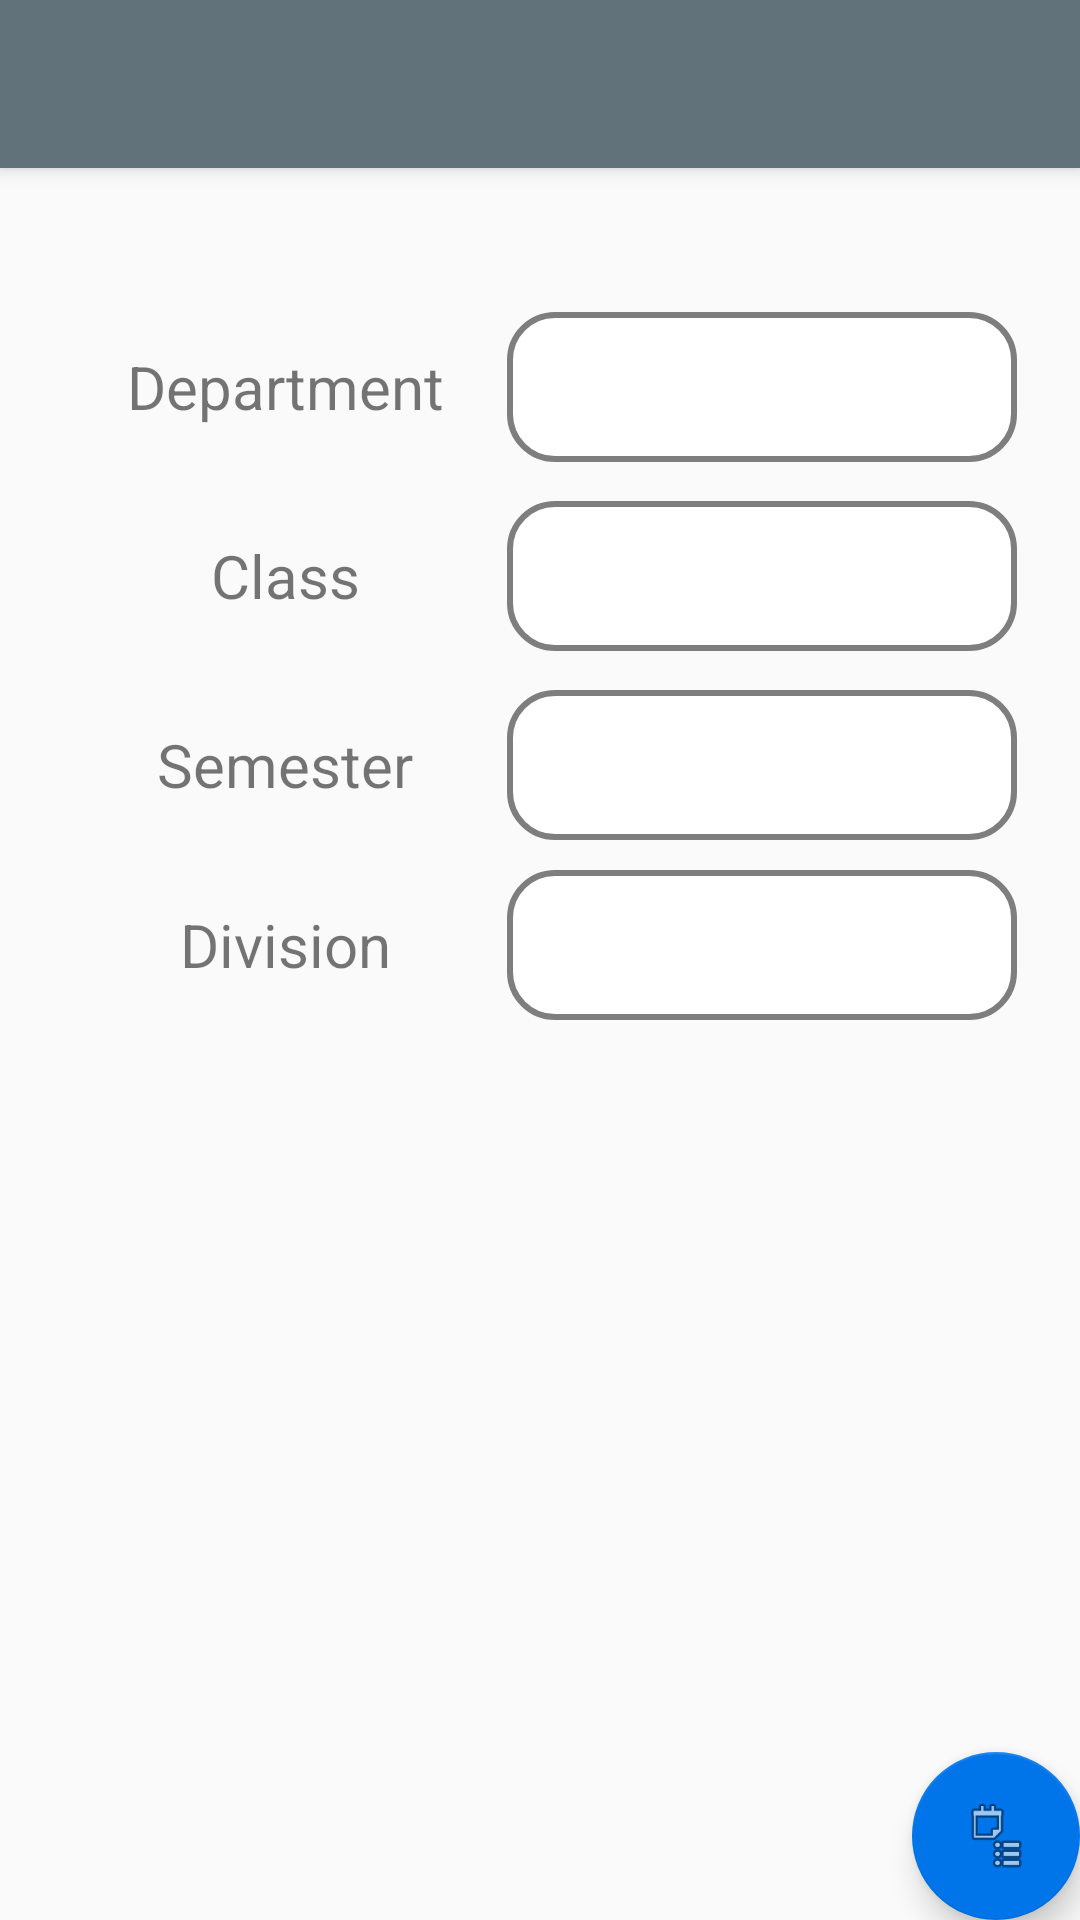

Write the Android layout XML for this screen, with the resource values it uses.
<!-- AndroidManifest.xml: application theme AppTheme.NoActionBar -->
<!-- res/layout/app_bar_qrgen.xml -->
<?xml version="1.0" encoding="utf-8"?>
<android.support.design.widget.CoordinatorLayout xmlns:android="http://schemas.android.com/apk/res/android"
    xmlns:app="http://schemas.android.com/apk/res-auto"
    xmlns:tools="http://schemas.android.com/tools"
    android:layout_width="match_parent"
    android:layout_height="match_parent"
    tools:context=".QRGen">

    <android.support.design.widget.AppBarLayout
        android:layout_width="match_parent"
        android:layout_height="wrap_content"
        android:theme="@style/AppTheme.AppBarOverlay">

        <android.support.v7.widget.Toolbar
            android:id="@+id/toolbar"
            android:layout_width="match_parent"
            android:layout_height="?attr/actionBarSize"
            android:background="?attr/colorPrimary"
            app:popupTheme="@style/AppTheme.PopupOverlay" />

    </android.support.design.widget.AppBarLayout>

    <include
        android:id="@+id/include"
        layout="@layout/content_qrgen" />

    <android.support.design.widget.FloatingActionButton
        android:id="@+id/fab"
        android:layout_width="wrap_content"
        android:layout_height="wrap_content"
        android:layout_gravity="bottom|end"
        android:layout_margin="@dimen/fab_margin"
        app:layout_anchor="@+id/include"
        app:layout_anchorGravity="right|bottom"
        app:srcCompat="@android:drawable/ic_menu_agenda" />

</android.support.design.widget.CoordinatorLayout>
<!-- res/layout/content_qrgen.xml (included above) -->
<?xml version="1.0" encoding="utf-8"?>
<RelativeLayout xmlns:android="http://schemas.android.com/apk/res/android"
    xmlns:app="http://schemas.android.com/apk/res-auto"
    xmlns:tools="http://schemas.android.com/tools"
    android:layout_width="match_parent"
    android:layout_height="match_parent"
    android:layout_margin="10dp"
    app:layout_behavior="@string/appbar_scrolling_view_behavior"
    tools:context=".QRGen"
    tools:showIn="@layout/app_bar_qrgen">


    <TextView
        android:id="@+id/textView2"
        android:layout_width="170dp"
        android:layout_height="50dp"
        android:layout_alignParentStart="true"
        android:layout_alignParentTop="true"
        android:layout_marginTop="101dp"
        android:gravity="center"
        android:transitionName="t2"
        android:text="Class"
        android:textSize="20sp" />

    <Spinner
        android:id="@+id/spinner"
        android:layout_width="170dp"
        android:layout_height="50dp"
        android:background="@drawable/main_selector"
        android:transitionName="e1"
        android:layout_alignStart="@+id/spinner5"
        android:layout_alignEnd="@+id/spinner5"
        android:layout_alignTop="@+id/textView2"
         />

    <TextView
        android:id="@+id/textView3"
        android:layout_width="170dp"
        android:layout_height="50dp"

        android:layout_below="@+id/textView2"
        android:layout_marginTop="13dp"
        android:gravity="center"
        android:transitionName="t3"
        android:text="Semester"
        android:textSize="20sp" />

    <Spinner
        android:id="@+id/spinner2"
        android:layout_width="170dp"
        android:layout_height="50dp"
        android:layout_alignStart="@+id/spinner5"
        android:background="@drawable/main_selector"
        android:layout_alignTop="@+id/textView3" />

    <TextView
        android:id="@+id/textView5"
        android:layout_width="170dp"
        android:layout_height="50dp"
    android:layout_marginTop="10dp"
       android:layout_below="@id/textView3"
        android:gravity="center"
        android:transitionName="t4"
        android:text="Division"
        android:textSize="20sp" />

    <Spinner
        android:id="@+id/spinner4"
        android:layout_width="170dp"
        android:layout_height="50dp"
        android:transitionName="spin2"
        android:layout_alignStart="@+id/spinner5"
        android:background="@drawable/main_selector"

        android:layout_alignTop="@+id/textView5" />

    <TextView
        android:id="@+id/textView8"
        android:layout_width="170dp"
        android:layout_height="50dp"
        android:layout_alignParentStart="true"
        android:layout_alignTop="@+id/spinner5"
        android:gravity="center"
        android:transitionName="t1"
        android:text="Department"
        android:textSize="20sp" />

    <Spinner
        android:id="@+id/spinner5"
        android:layout_width="170dp"
        android:layout_height="50dp"
        android:layout_alignParentEnd="true"
        android:transitionName="spin1"
        android:background="@drawable/main_selector"
        android:gravity="left"
        android:layout_alignParentTop="true"
        android:layout_marginEnd="11dp"
        android:layout_marginTop="38dp" />

</RelativeLayout>
<!-- resources referenced by this layout -->
<resources>
  <!-- drawable main_selector (drawable) -->
  <?xml version="1.0" encoding="utf-8"?>
  <shape
      xmlns:android="http://schemas.android.com/apk/res/android"
      android:shape="rectangle"
      >
      <gradient
          android:angle="135"
          android:startColor="#ffff"
          android:centerColor="#ffff"
          android:endColor="#ffff"
          />
      <corners
          android:radius="15dp"
  
          />
      <stroke
          android:color="#7E7E7E"
          android:width="2dp"
          />
  </shape>
  <style name="AppTheme.AppBarOverlay" parent="ThemeOverlay.AppCompat.Dark.ActionBar" />
  <style name="AppTheme.PopupOverlay" parent="ThemeOverlay.AppCompat.Light" />
  <style name="AppTheme.NoActionBar">
          <item name="windowActionBar">false</item>
          <item name="windowNoTitle">true</item>
      </style>
</resources>
